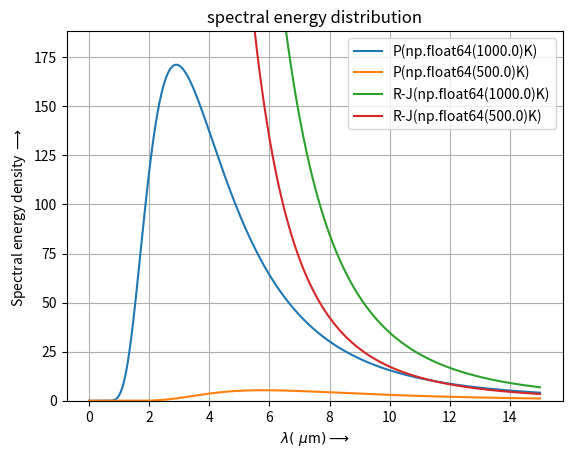

Generate this figure with matplotlib:
# blackbody spectral energy distribution laws
k=8.314/6.022e23 #boltzman constant
h=6.626e-34	#plank constant
c=3.0e8	#speed of light
import numpy as np
import matplotlib.pyplot as plt

n=1000			#points for graph
T=np.array([1000.0,500.0])	#temperature
w0,wn=1.0e-5,15.0			#wavelength limit in micrometer (10^-6) 
#zero avoided for singularity in RJ formula 

w=np.linspace(w0,wn,n).reshape(n,1)
lamda=1.0e-6*w		#wavelengths
mode_density=8.0*np.pi/(lamda**4)	#density of modes
e_rj=mode_density*k*T	#Raleigh-Jeans formula
e0=h*c/lamda	#enargies at wavelengths
e_plank=mode_density*e0/(np.exp(e0/(k*T))-1)	#Plank's formula'

#compare max values of energy density at different temp.
#print max(e_plank[:,0])/max(e_plank[:,1]),T[0]/T[1]	
#plotting the graph
plt.plot(w,e_plank,w,e_rj)
plt.title("spectral energy distribution")
plt.xlabel("$\lambda (\ \mu$m$)\longrightarrow $")
plt.ylabel("Spectral energy density $\longrightarrow $ ")
plt.ylim(0,1.1*np.max(e_plank))
ref=["P(%rK)"%t for t in T]+["R-J(%rK)"%t for t in T]
plt.legend(ref) ; plt.grid()
plt.savefig("spectral energy distribution.png",dpi=400)
